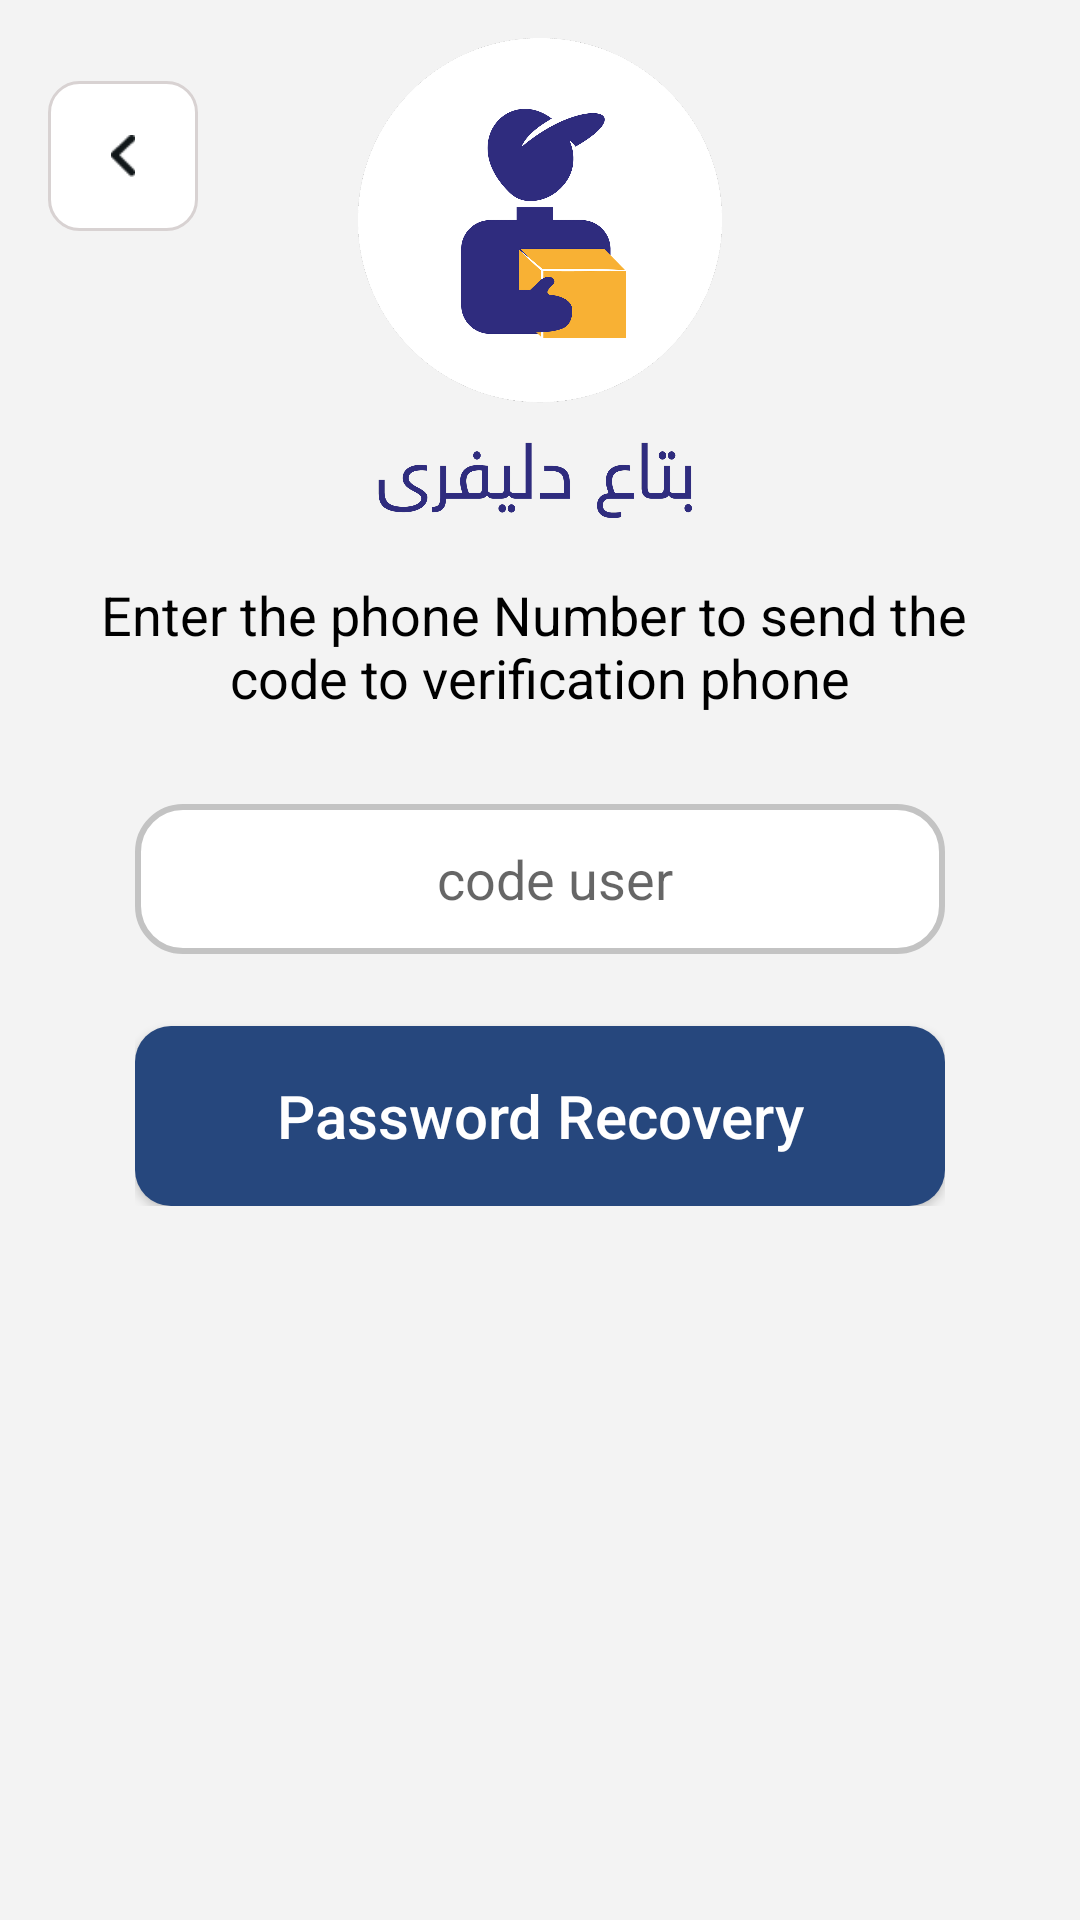

Write the Android layout XML for this screen, with the resource values it uses.
<!-- AndroidManifest.xml: application theme Theme.ElDelivery -->
<!-- res/layout/verification_code_user.xml -->
<?xml version="1.0" encoding="utf-8"?>
<RelativeLayout xmlns:android="http://schemas.android.com/apk/res/android"
    android:layout_width="match_parent"
    android:background="@color/teal_white"
    android:layout_height="match_parent">


    <ImageView
        android:id="@+id/back_code_verification_user"
        android:layout_width="50dp"
        android:layout_height="50dp"
        android:layout_marginStart="16dp"
        android:layout_marginTop="27dp"
        android:background="@drawable/bg_email2"
        android:padding="18dp"
        android:src="@drawable/back" />

    <RelativeLayout
        android:layout_width="match_parent"
        android:layout_height="match_parent"
        android:layout_above="@id/txt1">

        <ImageView
            android:id="@+id/logo"
            android:layout_width="160dp"
            android:layout_height="160dp"
            android:layout_alignParentBottom="true"
            android:layout_centerHorizontal="true"
            android:layout_marginBottom="20dp"
            android:src="@drawable/logo" />
    </RelativeLayout>


    <TextView
        android:id="@+id/txt1"
        android:layout_width="wrap_content"
        android:layout_height="wrap_content"
        android:layout_above="@id/linear"
        android:layout_centerHorizontal="true"
        android:gravity="center"
        android:text="@string/enter_the_phone_number_to_send_the_ncode_to_verification_phone"
        android:textAlignment="center"
        android:textColor="@color/black"
        android:textSize="18sp"


        />
    <LinearLayout
        android:id="@id/linear"
        android:layout_width="270dp"
        android:layout_height="wrap_content"
        android:layout_centerInParent="true"
        android:layout_marginHorizontal="16dp"
        android:orientation="vertical"
        android:paddingTop="30dp">

        <LinearLayout
            android:layout_width="match_parent"
            android:layout_height="50dp"
            android:background="@drawable/linear_bg"
            android:orientation="horizontal">


            <EditText
                android:layout_width="match_parent"
                android:layout_height="match_parent"
                android:layout_marginStart="10dp"
                android:background="@android:color/transparent"
                android:hint="code user"
                android:gravity="center"
                />


        </LinearLayout>



        <Button
            android:id="@+id/password_recovery_btn_user"
            android:layout_width="match_parent"
            android:layout_height="60dp"
            android:layout_marginTop="24dp"
            android:background="@drawable/bg_btn_login"
            android:text="Password Recovery"
            android:textAllCaps="false"
            android:textColor="@color/white"
            android:textSize="20sp" />



    </LinearLayout>



</RelativeLayout>
<!-- resources referenced by this layout -->
<resources>
  <color name="black">#FF000000</color>
  <color name="teal_white">#F3F3F3</color>
  <color name="white">#FFFFFFFF</color>
  <!-- drawable back: png bitmap (drawable-v24, 241 bytes) -->
  <!-- drawable bg_btn_login (drawable-v24) -->
  <?xml version="1.0" encoding="utf-8"?>
  <shape android:shape="rectangle" xmlns:android="http://schemas.android.com/apk/res/android">
  
      <solid android:color="#26477D" />
      <corners android:radius="12dp" />
  </shape>
  <!-- drawable bg_email2 (drawable-v24) -->
  <?xml version="1.0" encoding="utf-8"?>
  <shape android:shape="rectangle"   xmlns:android="http://schemas.android.com/apk/res/android">
  
      <solid android:color="@color/white" />
      <corners android:radius="10dp" />
      <stroke android:color="#D8D2D2"
          android:width="1dp"/>
  
  </shape>
  <!-- drawable linear_bg (drawable-v24) -->
  <?xml version="1.0" encoding="utf-8"?>
  <shape android:shape="rectangle" xmlns:android="http://schemas.android.com/apk/res/android">
  
      <solid android:color="@color/white" />
      <corners android:radius="15dp" />
      <stroke
          android:color="#C3C3C3"
          android:width="2dp"
          />
  
  
  </shape>
  <!-- drawable logo: png bitmap (drawable-v24, 265791 bytes) -->
  <string name="enter_the_phone_number_to_send_the_ncode_to_verification_phone">Enter the phone Number to send the \ncode to verification phone</string>
  <style name="Theme.ElDelivery" parent="Theme.AppCompat.Light">
          
          <item name="colorPrimary">#1025A3</item>
          <item name="colorPrimaryVariant">@color/purple_700</item>
          <item name="colorOnPrimary">@color/white</item>
          
          <item name="colorSecondary">@color/teal_200</item>
          <item name="colorSecondaryVariant">@color/teal_700</item>
          <item name="colorOnSecondary">@color/black</item>
          
          <item name="android:statusBarColor" tools:targetApi="l">?attr/colorPrimaryVariant</item>
          
          <item name="windowActionBar">false</item>
          <item name="windowNoTitle">true</item>
      </style>
  <color name="purple_700">#FF3700B3</color>
  <color name="teal_200">#FF03DAC5</color>
  <color name="teal_700">#FF018786</color>
</resources>
